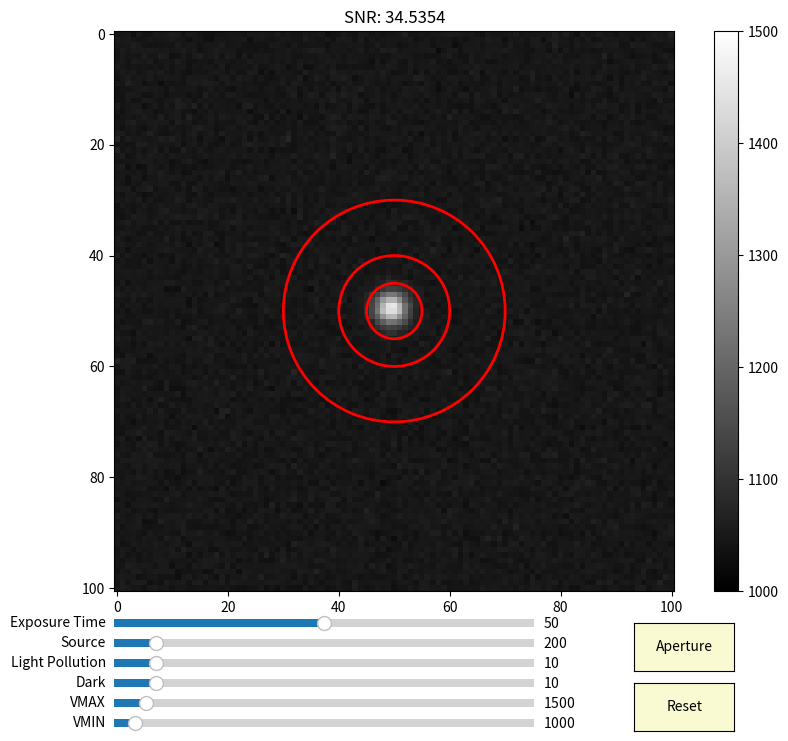

Reproduce this figure in Python.
import numpy as np
from matplotlib.pyplot import axes, figure, colorbar, show 
from matplotlib.widgets import Slider, Button
from matplotlib.patches import Circle

# The parameters
T0 = 50 # Exposure time
S0 = 2e2 # The brightness of the source
sigma = 2.0 #The FWHM of the source
Dark_strength0 = 10 # Dark current intensity
Bias_strength0 = 1 # Bias
LightPollutionStrength0 = 10 # Sky background
VMAX0 = 1500 # Display colorbar maxium
VMIN0 = 1000 # Display colorbar maxium
L = 101 # Size of the image 
Show_Cir = True # Show the aperture that do photometry
r1, r2, r3 = 5, 10, 20 # The size of the aperture

#=========================#

fig = figure(figsize=(8,8))

axcolor = 'lightgoldenrodyellow'
ax     = axes([0.15, 0.250, 0.7, 0.7]) 
axT    = axes([0.15, 0.200, 0.525, 0.02], facecolor=axcolor)
axS    = axes([0.15, 0.175, 0.525, 0.02], facecolor=axcolor)
axLP   = axes([0.15, 0.150, 0.525, 0.02], facecolor=axcolor)
axD    = axes([0.15, 0.125, 0.525, 0.02], facecolor=axcolor)
axVMAX = axes([0.15, 0.100, 0.525, 0.02], facecolor=axcolor)
axVMIN = axes([0.15, 0.075, 0.525, 0.02], facecolor=axcolor)
cbaxes = axes([0.90, 0.250, 0.030, 0.70]) 
resetax = axes([0.8, 0.075, 0.125, 0.06])
showCirax = axes([0.8, 0.15, 0.125, 0.06])

sT   = Slider(axT , 'Exposure Time',   0, 100, valinit=T0)
sS   = Slider(axS , 'Source',          0, 2e3, valinit=S0)
sLP  = Slider(axLP, 'Light Pollution', 0, 100, valinit=LightPollutionStrength0)
sD   = Slider(axD,  'Dark',            0, 100, valinit=Dark_strength0)
sVMAX= Slider(axVMAX, 'VMAX',          0, 2e4, valinit=VMAX0)
sVMIN= Slider(axVMIN, 'VMIN',          0, 2e4, valinit=VMIN0)

x = np.arange(0, L)
y = np.arange(0, L)
cx, cy = int(L/2), int(L/2)
mask1 = (x[np.newaxis,:]-cx)**2 + (y[:,np.newaxis]-cy)**2 < r1**2
mask2 = (x[np.newaxis,:]-cx)**2 + (y[:,np.newaxis]-cy)**2 > r2**2
mask3 = (x[np.newaxis,:]-cx)**2 + (y[:,np.newaxis]-cy)**2 < r3**2
ring = np.logical_and(mask2, mask3)

#=========================#

def Make_Image(T, S, Dark_strength, Bias_strength, LightPollutionStrength):
    D = np.zeros((L,L)) #The array we draw on
    mu = int(L/2) # The center of the star
    
    # Source
    # Making a 2D guassian array
    x = np.linspace(0,L,L)
    g = 1/(sigma*np.sqrt(2*np.pi))*np.exp(-1/2*(x-mu)**2/sigma**2)
    gg = np.outer(g,g)
    Star = S*T*gg
    #Source_noise = np.random.normal(size = (L,L), loc = 0, scale = Star**0.5) # Noise N ~ S**0.5
    Source_noise = np.random.poisson(size = (L,L), lam = Star**0.5) # Noise N ~ S**0.5
    
    # Dark
    Dark = np.ones((L,L))*Dark_strength*T
    #Dark_noise = np.random.normal(loc = 0, size = (L,L), scale = Dark**0.5)
    Dark_noise = np.random.poisson(size = (L,L), lam = Dark**0.5)
    
    # Bias (No pattern for now)
    Bias = np.ones((L,L))*Bias_strength
    
    # Assuming uniform sky background, actually not only light pollution, but... whatever.
    LightPollution = np.ones((L,L))*LightPollutionStrength*T
    #LP_noise = np.random.normal(loc = 0, size = (L,L), scale = LightPollution**0.5)
    LP_noise = np.random.poisson(size = (L,L), lam = LightPollution**0.5)
    
    # Add all the frames
    D += (Star + Source_noise + Dark + Dark_noise + Bias + LightPollution + LP_noise)
    return D

# Measure SNR
def Photometry(D):
    SourceCount = np.sum(D[mask1])-np.mean(D[ring])*np.sum(mask1)
    #Noise = np.std(D[ring])*np.sum(mask1)**0.5
    Noise = np.sqrt(np.sum(D[mask1])) + np.std(D[ring])/np.sum(D[ring])*np.sum(D[mask1])
    SNR = SourceCount / Noise
    return SNR

# Draw the image
img = Make_Image(T0, S0, Dark_strength0, Bias_strength0, LightPollutionStrength0)
IMAGE = ax.imshow(img, vmax=VMAX0, vmin=VMIN0, cmap = 'gray')

# Draw the aperture for reference
ax.set_title('SNR: {:.4f}'.format(Photometry(img)))
circ1 = Circle((int(L/2),int(L/2)), r1, facecolor='none', edgecolor='red', lw=2)
circ2 = Circle((int(L/2),int(L/2)), r2, facecolor='none', edgecolor='red', lw=2)
circ3 = Circle((int(L/2),int(L/2)), r3, facecolor='none', edgecolor='red', lw=2)
ax.add_patch(circ1)
ax.add_patch(circ2)
ax.add_patch(circ3)

# Changing parameters
def updatefig(val):
    T = sT.val
    S = sS.val
    LightPollutionStrength = sLP.val
    Dark_strength = sD.val
    NewD = Make_Image(T, S, Dark_strength, Bias_strength0, LightPollutionStrength)
    IMAGE.set_data(NewD)
    ax.set_title('SNR: {:.4f}'.format(Photometry(NewD)))
    fig.canvas.draw_idle()

# Changing the colorbar scale
def updateclim(val):
    VMAX = sVMAX.val
    VMIN = sVMIN.val
    IMAGE.set_clim(VMIN, VMAX)
    fig.canvas.draw_idle()

sT.on_changed(updatefig)
sS.on_changed(updatefig)
sLP.on_changed(updatefig)
sD.on_changed(updatefig)
sVMAX.on_changed(updateclim)
sVMIN.on_changed(updateclim)

# Reset and switch for the apertures
button = Button(resetax, 'Reset', color=axcolor, hovercolor='0.975')
buttonCir = Button(showCirax, 'Aperture', color=axcolor, hovercolor='0.975')

def reset(event):
    sT.reset()
    sS.reset()
    sLP.reset()
    sD.reset()
    sVMAX.reset()
    sVMIN.reset()

def Switch_Show(event):
    global Show_Cir
    Show_Cir = not Show_Cir
    circ1.set_visible(Show_Cir)
    circ2.set_visible(Show_Cir)
    circ3.set_visible(Show_Cir)

button.on_clicked(reset)
buttonCir.on_clicked(Switch_Show)
cb = colorbar(IMAGE, cax = cbaxes, pad = 0.)

# Show the image
show()
